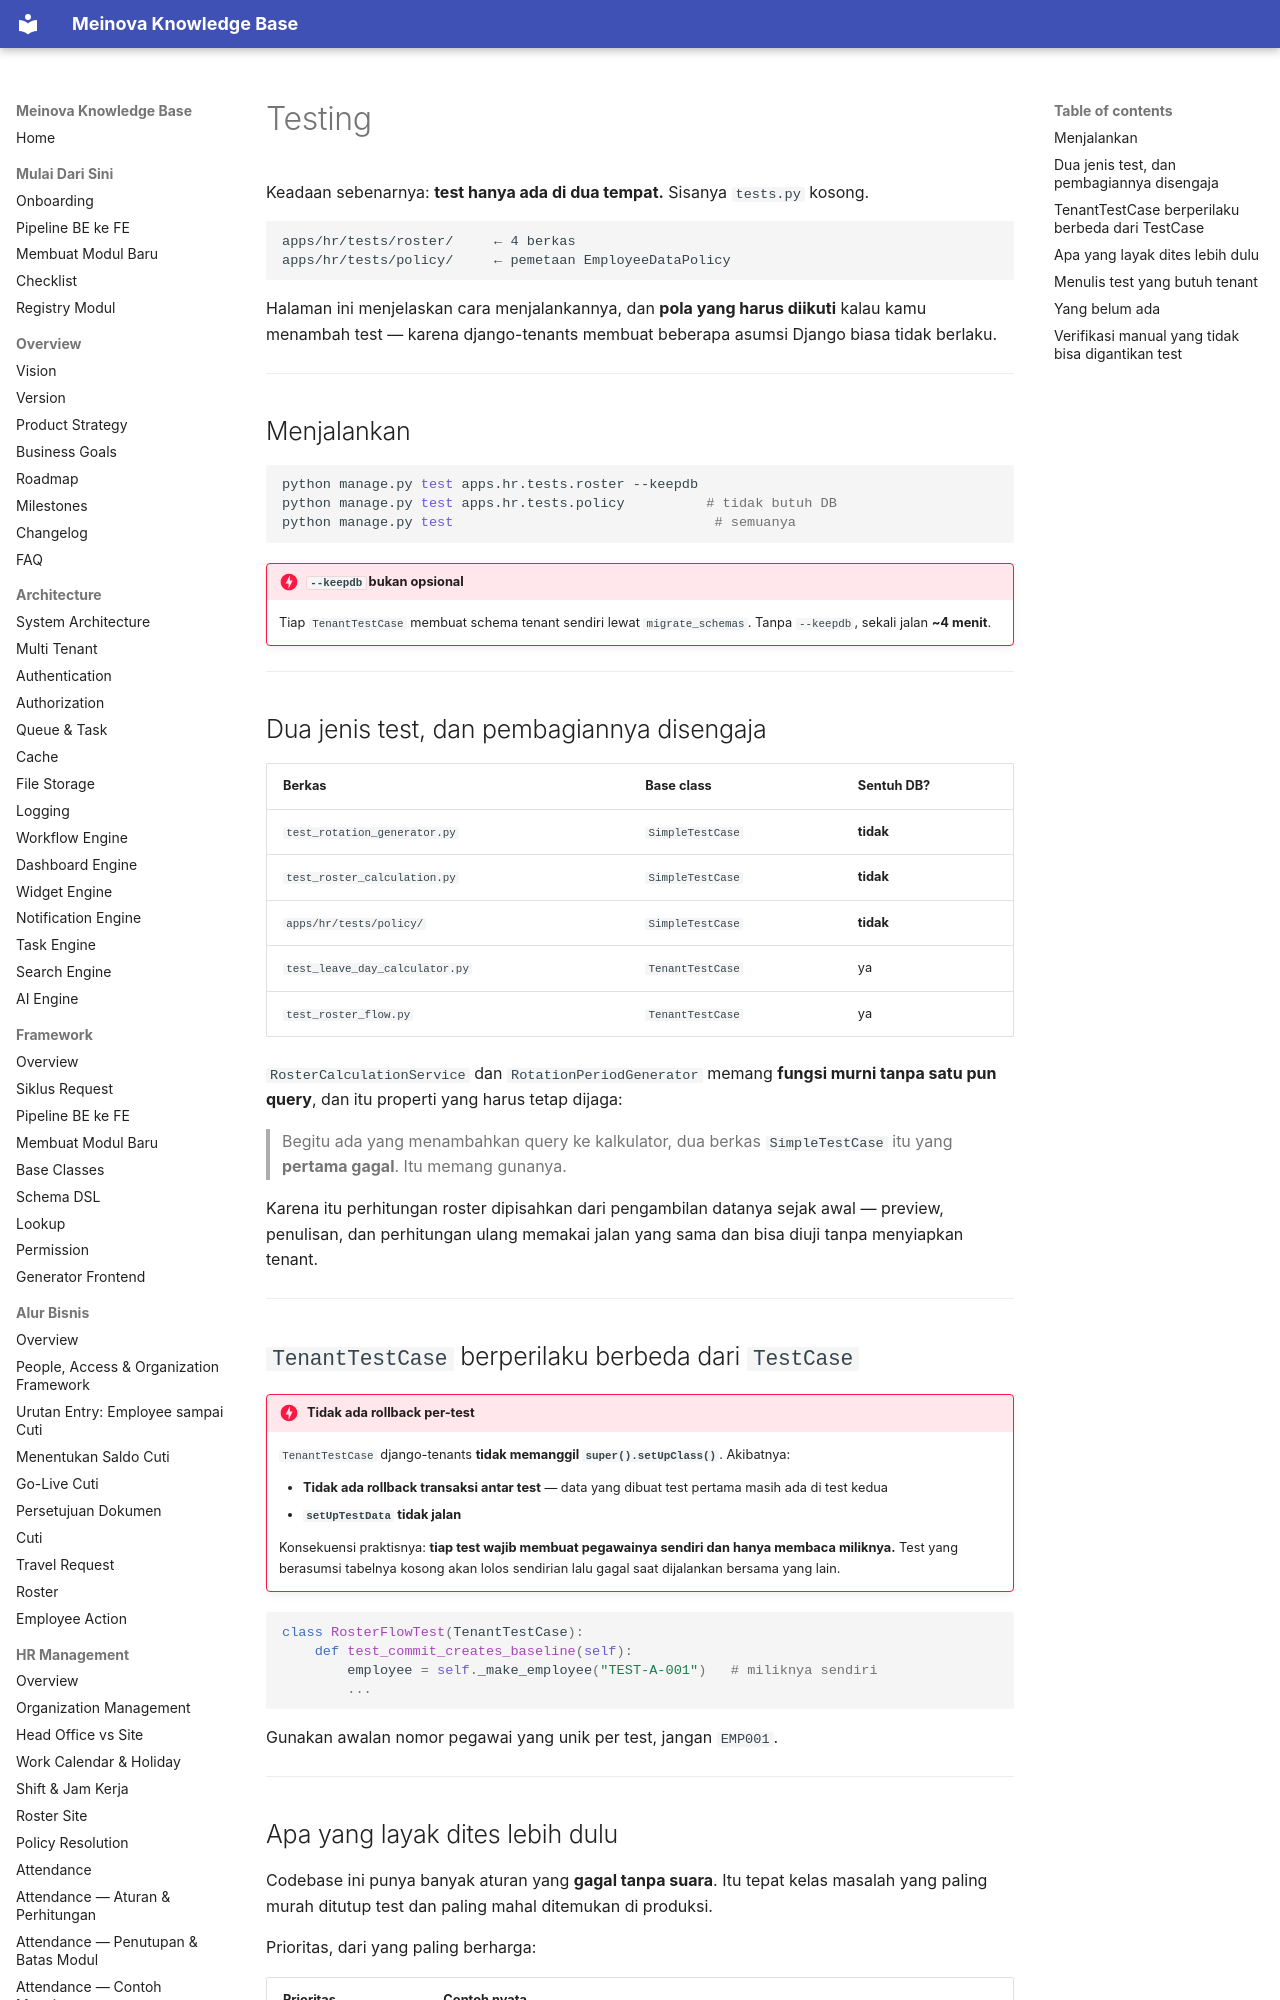

repository: 21bria/meinova-erp-api · page: 08-development/Testing/index.html · generator: mkdocs

# Testing

Keadaan sebenarnya: **test hanya ada di dua tempat.** Sisanya `tests.py` kosong.

```
apps/hr/tests/roster/     ← 4 berkas
apps/hr/tests/policy/     ← pemetaan EmployeeDataPolicy
```

Halaman ini menjelaskan cara menjalankannya, dan **pola yang harus diikuti** kalau kamu menambah test — karena django-tenants membuat beberapa asumsi Django biasa tidak berlaku.

---

## Menjalankan

```bash
python manage.py test apps.hr.tests.roster --keepdb
python manage.py test apps.hr.tests.policy          # tidak butuh DB
python manage.py test                                # semuanya
```

!!! danger "`--keepdb` bukan opsional"
    Tiap `TenantTestCase` membuat schema tenant sendiri lewat `migrate_schemas`. Tanpa `--keepdb`, sekali jalan **~4 menit**.

---

## Dua jenis test, dan pembagiannya disengaja

| Berkas | Base class | Sentuh DB? |
|---|---|---|
| `test_rotation_generator.py` | `SimpleTestCase` | **tidak** |
| `test_roster_calculation.py` | `SimpleTestCase` | **tidak** |
| `apps/hr/tests/policy/` | `SimpleTestCase` | **tidak** |
| `test_leave_day_calculator.py` | `TenantTestCase` | ya |
| `test_roster_flow.py` | `TenantTestCase` | ya |

`RosterCalculationService` dan `RotationPeriodGenerator` memang **fungsi murni tanpa satu pun query**, dan itu properti yang harus tetap dijaga:

> Begitu ada yang menambahkan query ke kalkulator, dua berkas `SimpleTestCase` itu yang **pertama gagal**. Itu memang gunanya.

Karena itu perhitungan roster dipisahkan dari pengambilan datanya sejak awal — preview, penulisan, dan perhitungan ulang memakai jalan yang sama dan bisa diuji tanpa menyiapkan tenant.

---
